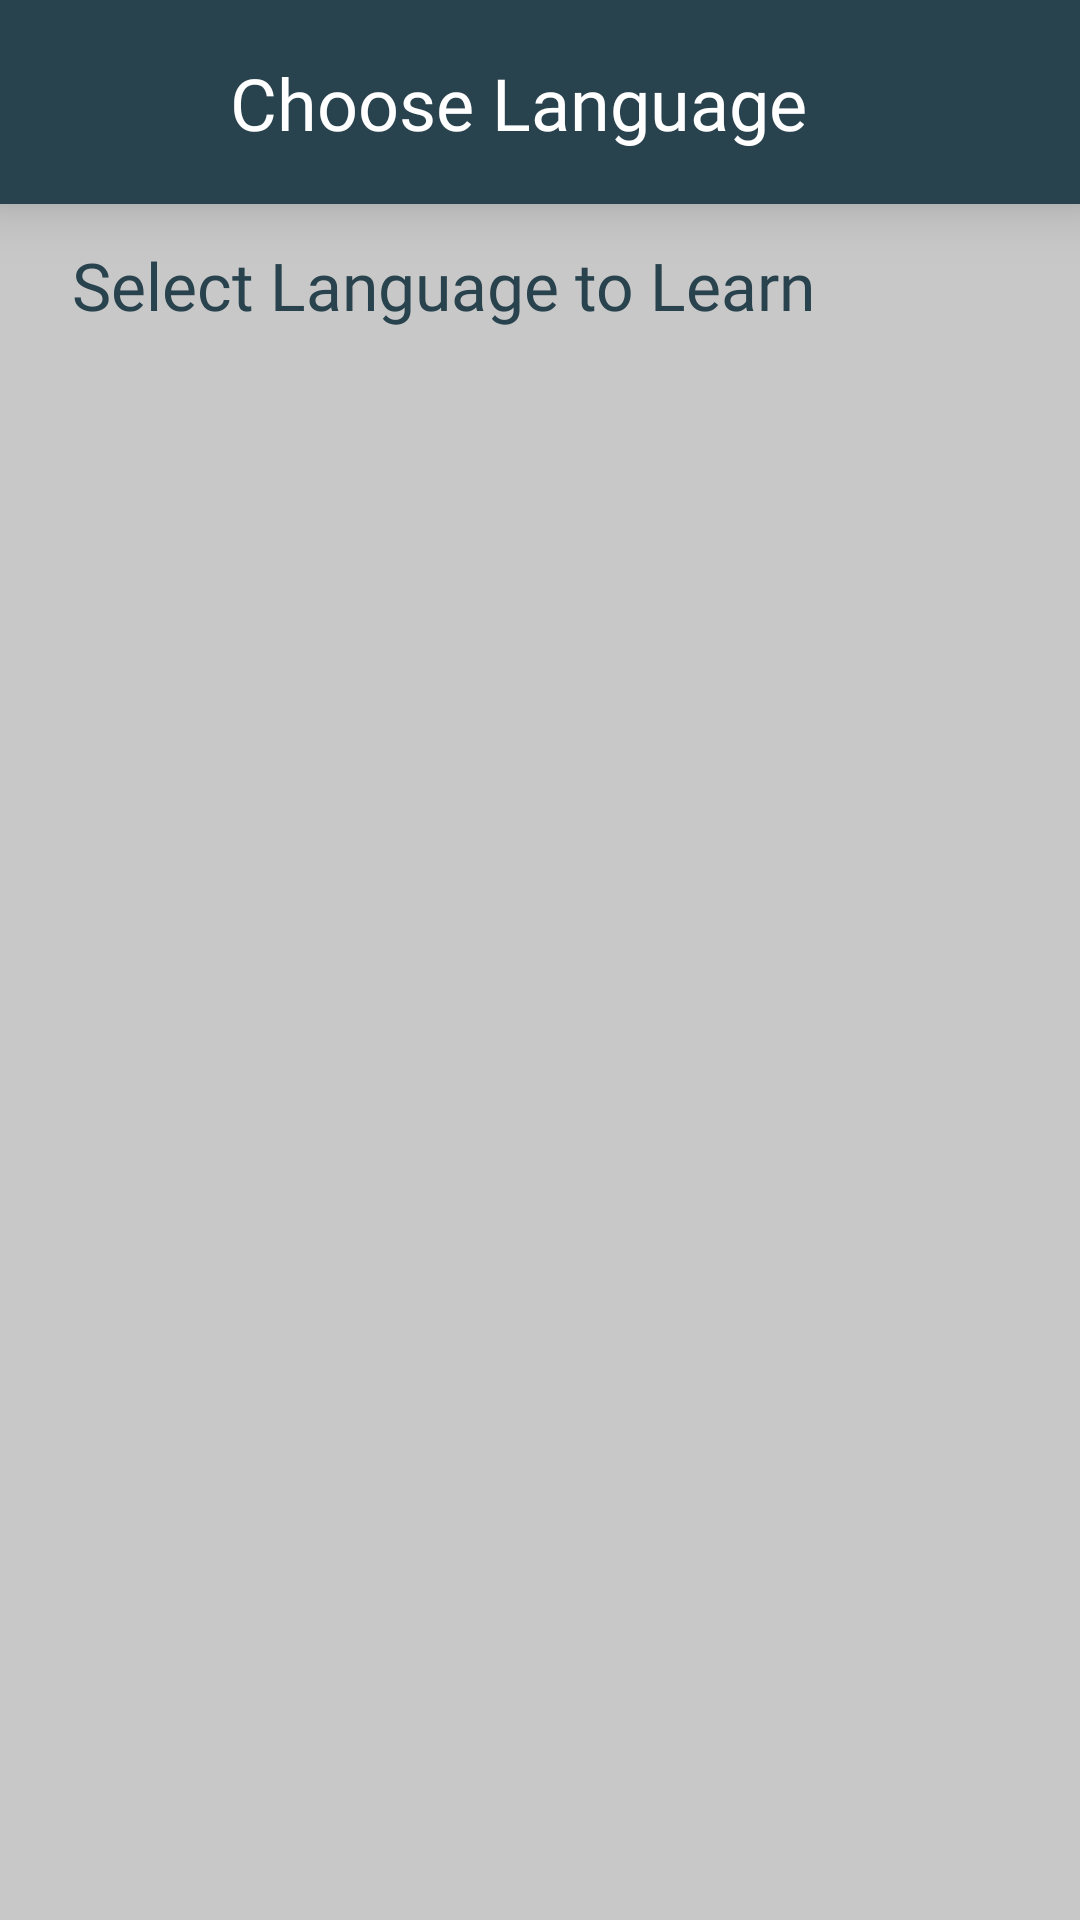

Produce the Android XML layout that renders to this screen, including the resource entries it uses.
<!-- AndroidManifest.xml: application theme AppTheme -->
<!-- res/layout/fragment_choose_lang.xml -->
<?xml version="1.0" encoding="utf-8"?>
<layout xmlns:android="http://schemas.android.com/apk/res/android">
    <FrameLayout
        xmlns:app="http://schemas.android.com/apk/res-auto"
        xmlns:tools="http://schemas.android.com/tools"
        android:layout_width="match_parent"
        android:layout_height="match_parent"
        tools:context=".auth.ChooseLangFragment">
        <androidx.constraintlayout.widget.ConstraintLayout
            android:layout_width="match_parent"
            android:layout_height="match_parent"
            android:background="@color/colorGrey">

            <androidx.appcompat.widget.Toolbar
                android:id="@+id/toolbar_main"
                android:layout_width="match_parent"
                android:layout_height="68dp"
                android:minHeight="?android:attr/actionBarSize"
                app:layout_constraintStart_toStartOf="parent"
                app:layout_constraintEnd_toEndOf="parent"
                app:layout_constraintTop_toTopOf="parent"
                android:elevation="12dp"
                android:background="@color/colorPrimary">

                <androidx.constraintlayout.widget.ConstraintLayout
                    android:layout_width="match_parent"
                    android:layout_height="match_parent">
                    <TextView
                        android:layout_width="wrap_content"
                        android:layout_height="wrap_content"
                        app:layout_constraintStart_toStartOf="parent"
                        app:layout_constraintEnd_toEndOf="parent"
                        app:layout_constraintTop_toTopOf="parent"
                        app:layout_constraintBottom_toBottomOf="parent"
                        app:layout_constraintHorizontal_bias="0.4"
                        android:text="@string/choose_language_text"
                        android:gravity="center"
                        android:textAppearance="@style/ToolbarCustomTextAppearance"
                        android:id="@+id/toolbar_text_id"/>
                </androidx.constraintlayout.widget.ConstraintLayout>
            </androidx.appcompat.widget.Toolbar>

            <TextView
                android:id="@+id/choose_lang_text"
                android:layout_width="match_parent"
                android:layout_height="wrap_content"
                android:textColor="@color/colorPrimary"
                android:textSize="22sp"
                app:layout_constraintStart_toStartOf="parent"
                app:layout_constraintEnd_toEndOf="parent"
                app:layout_constraintTop_toTopOf="@id/toolbar_main"
                app:layout_constraintBottom_toBottomOf="parent"
                app:layout_constraintVertical_bias="0.1"
                app:layout_constraintHorizontal_bias="0.1"
                android:padding="4dp"
                android:layout_margin="20dp"
                android:text="@string/select_language"
                android:fontFamily="@font/galindo"/>

            <androidx.recyclerview.widget.RecyclerView
                android:layout_width="match_parent"
                android:layout_height="wrap_content"
                android:layout_margin="20dp"
                app:layout_constraintStart_toStartOf="parent"
                app:layout_constraintEnd_toEndOf="parent"
                app:layout_constraintBottom_toBottomOf="parent"
                app:layout_constraintTop_toBottomOf="@id/choose_lang_text"
                app:layout_constraintVertical_bias="0.1"
                android:layout_marginTop="5dp"
                android:background="@drawable/bgd_white"
                android:id="@+id/chooseLangRecyclerView" />

        </androidx.constraintlayout.widget.ConstraintLayout>
    </FrameLayout>
</layout>
<!-- resources referenced by this layout -->
<resources>
  <color name="colorGrey">#C8C8C8</color>
  <color name="colorPrimary">#29434e</color>
  <!-- drawable bgd_white (drawable) -->
  <?xml version="1.0" encoding="utf-8"?>
  <shape xmlns:android="http://schemas.android.com/apk/res/android"
      android:shape="rectangle">
      <solid android:color="@color/colorWhite"/>
      <corners android:radius="7dp"/>
      <stroke android:color="#cfd8dc" android:width="1.8dp"/>
  </shape>
  <string name="choose_language_text">Choose Language</string>
  <string name="select_language">Select Language to Learn</string>
  <style name="ToolbarCustomTextAppearance" parent="TextAppearance.Widget.AppCompat.Toolbar.Title">
          <item name="android:textSize">24sp</item>
          <item name="android:fontFamily">@font/galindo</item>
          <item name="android:gravity">center</item>
          <item name="android:textColor">@color/colorWhite</item>
          <item name="android:textColorPrimary">#FFFFFF</item>
      </style>
  <style name="AppTheme" parent="Theme.MaterialComponents.Light.NoActionBar">
          
          <item name="colorPrimary">@color/colorPrimary</item>
          <item name="colorPrimaryDark">@color/colorPrimaryDark</item>
          <item name="colorAccent">@color/colorAccent</item>
          <item name="android:windowBackground">@drawable/launch_screen</item>
      </style>
  <color name="colorWhite">#FFFFFF</color>
  <color name="colorPrimaryDark">#1c313a</color>
  <color name="colorAccent">#2cba59</color>
  <!-- drawable launch_screen (drawable) -->
  <?xml version="1.0" encoding="utf-8"?>
  
  <layer-list xmlns:android="http://schemas.android.com/apk/res/android"
       android:opacity="opaque">
      <item>
          <color android:color="@color/colorPrimary"/>
      </item>
  
      <item>
          <bitmap android:src="@mipmap/asusu_igbo"
               android:gravity="center"/>
      </item>
  </layer-list>
</resources>
